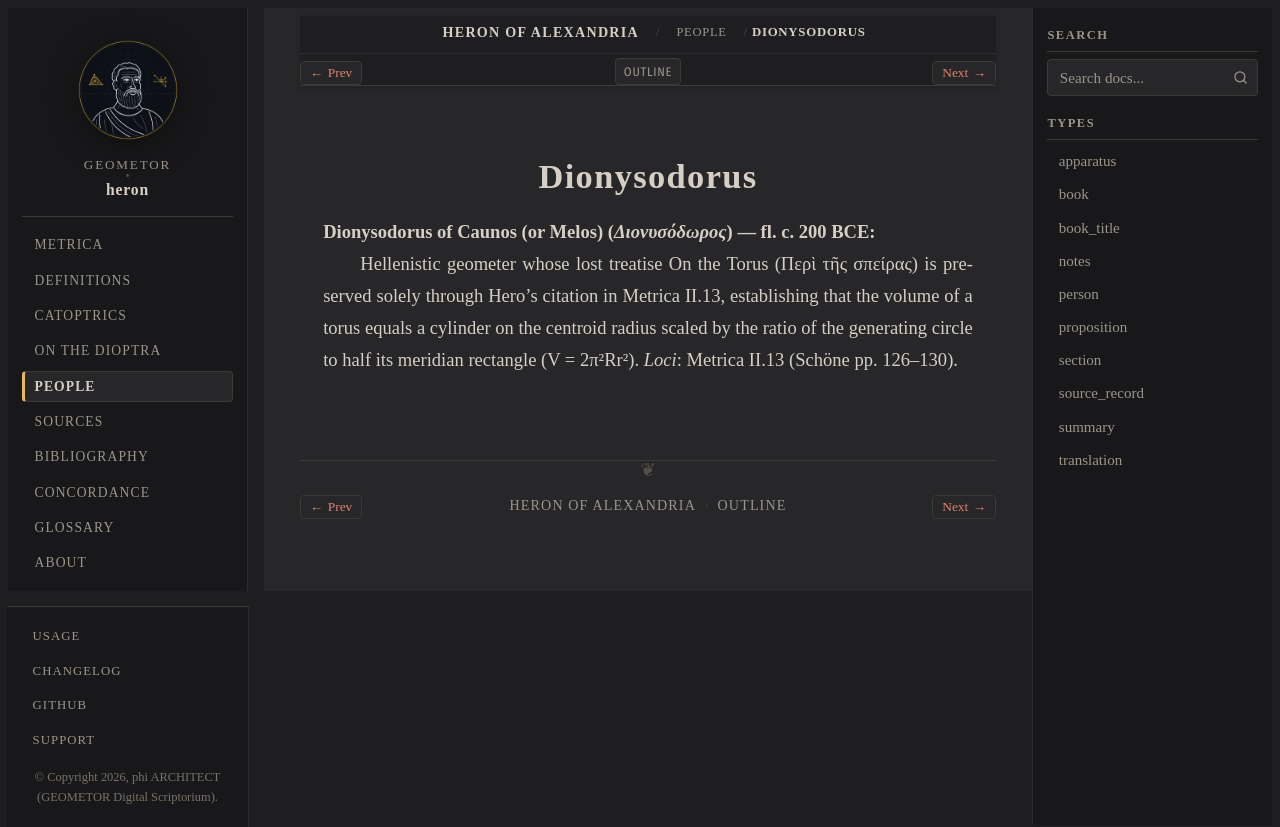

repository: geometor/heron · page: people/dionysodorus.html · generator: sphinx

:type: person
:lifespan: or Melos
:excerpt: Dionysodorus of Caunos (or Melos) (Διονυσόδωρος) — fl. c. 200 BCE

.. _person-dionysodorus:

Dionysodorus
============

**Dionysodorus of Caunos (or Melos)** (*Διονυσόδωρος*) — fl. c. 200 BCE
  Hellenistic geometer whose lost treatise On the Torus (Περὶ τῆς σπείρας) is preserved solely through Hero's citation in Metrica II.13, establishing that the volume of a torus equals a cylinder on the centroid radius scaled by the ratio of the generating circle to half its meridian rectangle (V = 2π²Rr²).
  *Loci*: Metrica II.13 (Schöne pp. 126–130).
